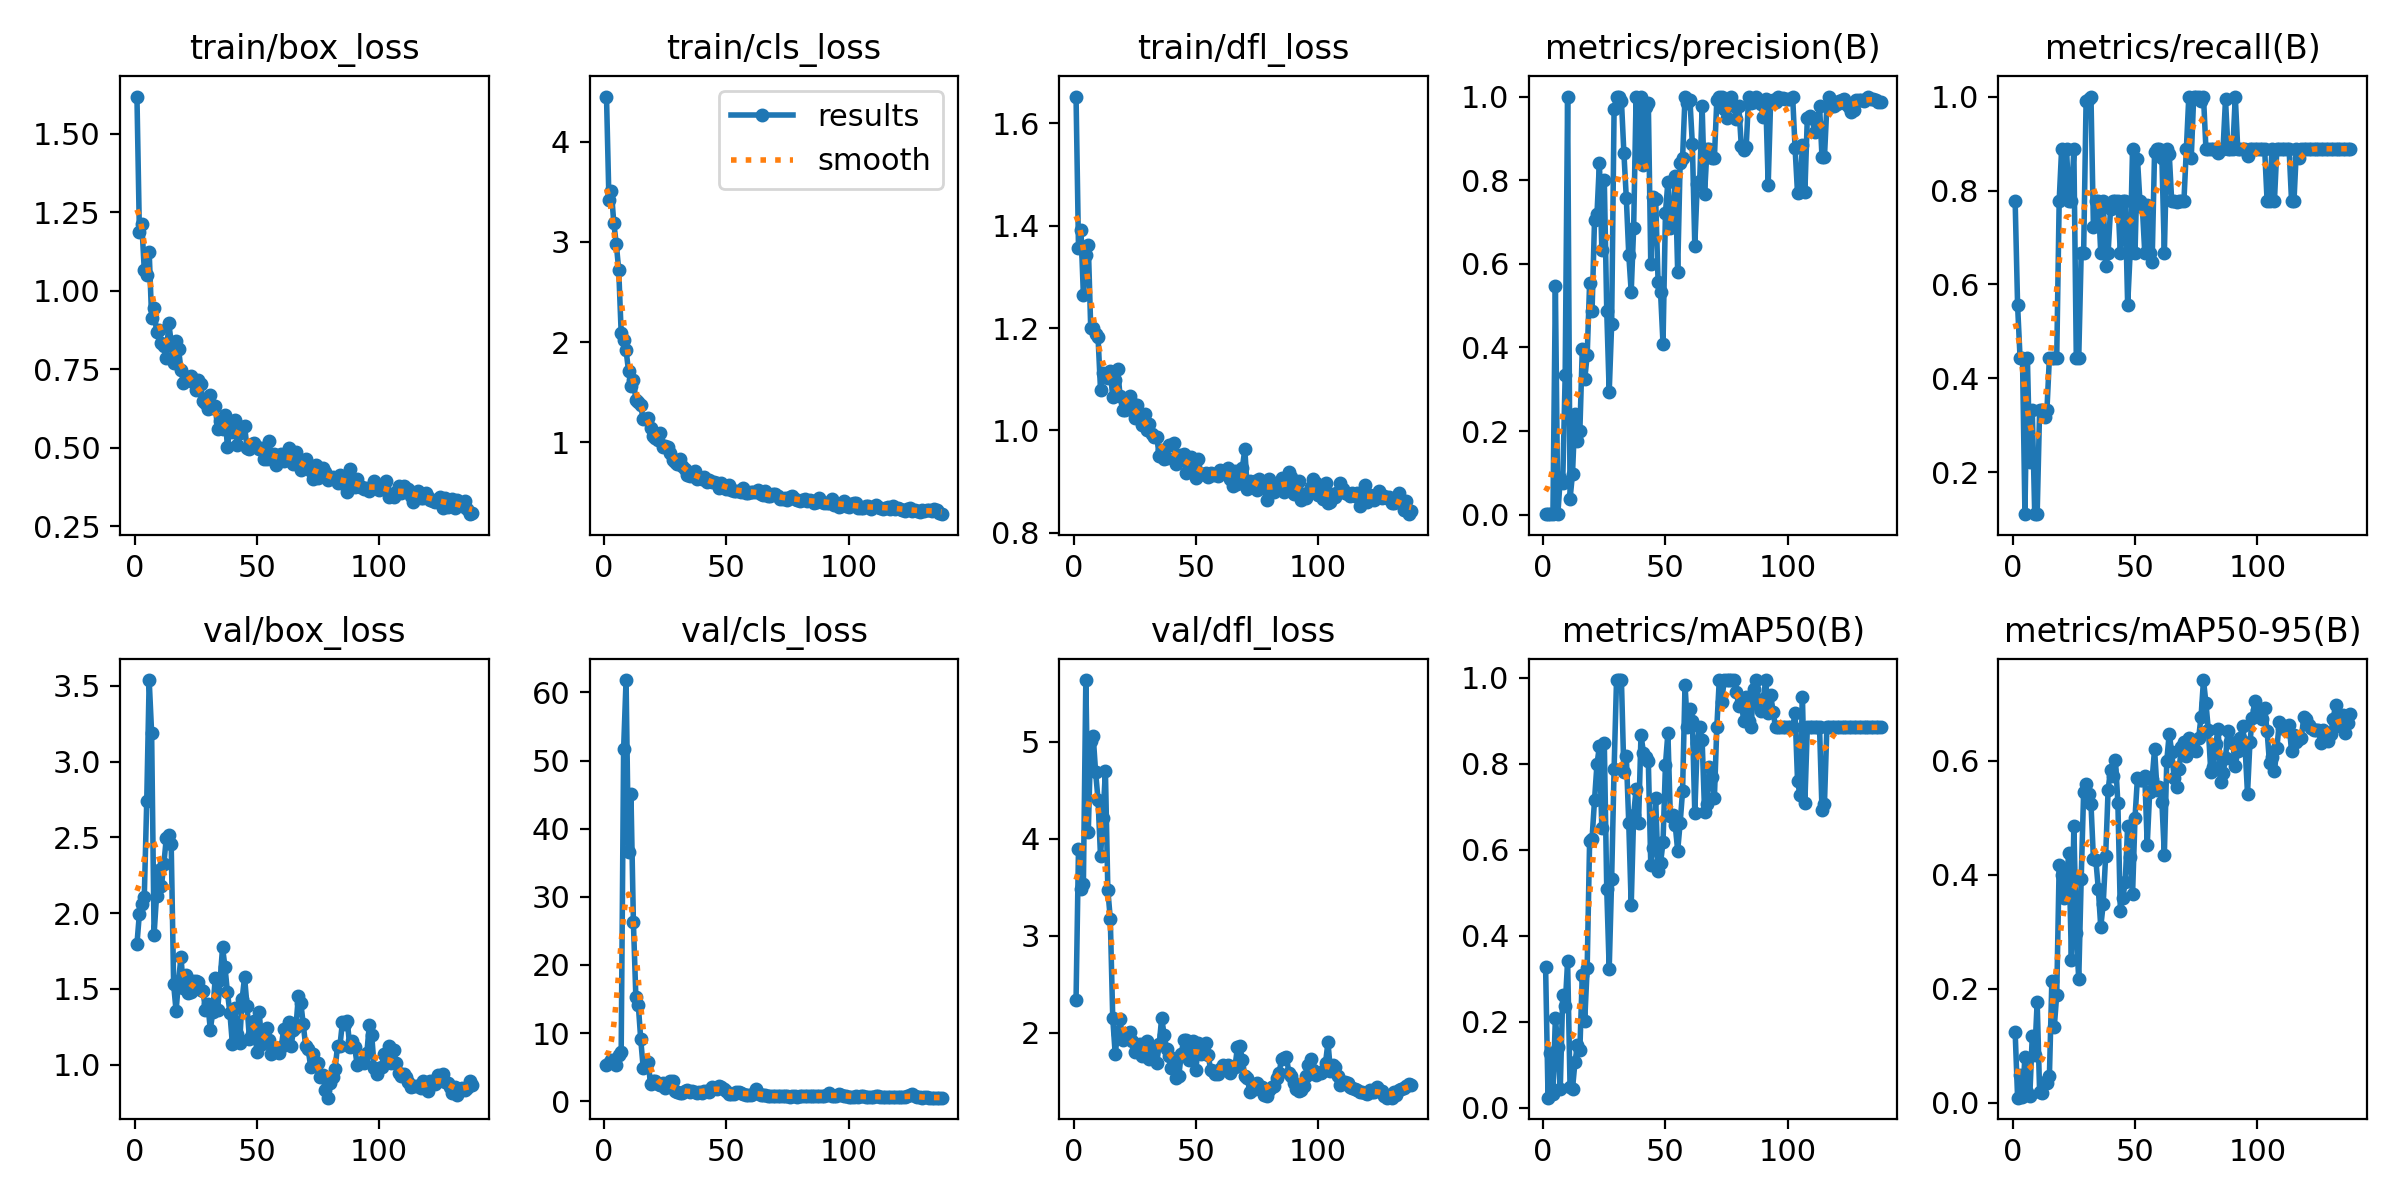

Values plotted in this chart, from the file beside it:
epoch, time, train/box_loss, train/cls_loss, train/dfl_loss, metrics/precision(B), metrics/recall(B), metrics/mAP50(B), metrics/mAP50-95(B), val/box_loss, val/cls_loss, val/dfl_loss, lr/pg0, lr/pg1, lr/pg2
1, 12.61, 1.619, 4.45, 1.652, 0.00259, 0.7778, 0.3277, 0.1239, 1.796, 5.269, 2.339, 0.0005833, 0.0005833, 0.0005833
2, 18.75, 1.186, 3.415, 1.357, 0.00185, 0.5556, 0.02389, 0.00864, 1.998, 5.559, 3.896, 0.001244, 0.001244, 0.001244
3, 23.37, 1.213, 3.503, 1.392, 0.00148, 0.4444, 0.1282, 0.04928, 2.057, 6.03, 3.478, 0.001898, 0.001898, 0.001898
4, 30.27, 1.066, 3.183, 1.264, 0.00148, 0.4444, 0.03236, 0.01061, 2.109, 6.01, 3.531, 0.00197, 0.00197, 0.00197
5, 37.29, 1.049, 2.979, 1.342, 0.5462, 0.1111, 0.2095, 0.08022, 2.738, 5.359, 5.637, 0.00196, 0.00196, 0.00196
6, 45.75, 1.125, 2.721, 1.363, 0.00148, 0.4444, 0.1409, 0.01924, 3.537, 6.752, 4.068, 0.00195, 0.00195, 0.00195
7, 54.35, 0.9132, 2.09, 1.2, 0.08715, 0.2222, 0.04462, 0.01238, 3.189, 7.152, 5.003, 0.001941, 0.001941, 0.001941
8, 56.91, 0.9444, 2.019, 1.201, 0.07654, 0.3333, 0.2621, 0.1172, 1.858, 51.72, 5.063, 0.001931, 0.001931, 0.001931
9, 60.07, 0.8694, 1.918, 1.189, 0.3333, 0.1111, 0.2375, 0.08363, 2.112, 61.83, 4.687, 0.001921, 0.001921, 0.001921
10, 63.78, 0.8749, 1.712, 1.182, 1, 0.1111, 0.3413, 0.1766, 2.283, 36.56, 4.4, 0.001911, 0.001911, 0.001911
11, 67.01, 0.8323, 1.558, 1.08, 0.03806, 0.3333, 0.04825, 0.01901, 2.178, 45.02, 3.821, 0.001901, 0.001901, 0.001901
12, 69.84, 0.8236, 1.617, 1.113, 0.09812, 0.3333, 0.04485, 0.01733, 2.323, 26.25, 4.213, 0.001891, 0.001891, 0.001891
13, 72.48, 0.7871, 1.426, 1.104, 0.2411, 0.3188, 0.1057, 0.03592, 2.498, 15.31, 4.7, 0.001881, 0.001881, 0.001881
14, 75.21, 0.898, 1.402, 1.103, 0.1756, 0.3333, 0.1462, 0.03479, 2.513, 14.15, 3.471, 0.001871, 0.001871, 0.001871
15, 78.03, 0.8357, 1.368, 1.116, 0.1996, 0.4444, 0.1337, 0.04603, 2.458, 9.053, 3.175, 0.001861, 0.001861, 0.001861
16, 80.82, 0.7693, 1.227, 1.065, 0.3959, 0.4444, 0.3098, 0.2125, 1.53, 4.921, 2.15, 0.001852, 0.001852, 0.001852
17, 83.64, 0.8387, 1.237, 1.099, 0.3241, 0.4444, 0.2033, 0.1331, 1.355, 5.117, 1.78, 0.001842, 0.001842, 0.001842
18, 86.24, 0.8152, 1.245, 1.12, 0.3815, 0.4444, 0.3259, 0.1893, 1.553, 5.788, 1.988, 0.001832, 0.001832, 0.001832
19, 88.92, 0.7486, 1.143, 1.067, 0.5541, 0.7778, 0.6217, 0.4171, 1.71, 2.55, 2.138, 0.001822, 0.001822, 0.001822
20, 91.51, 0.7075, 1.063, 1.04, 0.4882, 0.8889, 0.6261, 0.3986, 1.504, 2.889, 1.923, 0.001812, 0.001812, 0.001812
21, 94.38, 0.7161, 1.046, 1.04, 0.7041, 0.7945, 0.7157, 0.3589, 1.589, 2.919, 1.95, 0.001802, 0.001802, 0.001802
22, 96.97, 0.7252, 1.018, 1.053, 0.7185, 0.8889, 0.7991, 0.398, 1.473, 2.544, 1.986, 0.001792, 0.001792, 0.001792
23, 100, 0.7288, 1.09, 1.066, 0.842, 0.7778, 0.8413, 0.4376, 1.478, 2.369, 2.007, 0.001782, 0.001782, 0.001782
24, 102.7, 0.7108, 0.953, 1.054, 0.6328, 0.7778, 0.6498, 0.2499, 1.553, 2.617, 1.909, 0.001772, 0.001772, 0.001772
25, 105.1, 0.6853, 0.9663, 1.023, 0.7998, 0.8889, 0.8492, 0.4845, 1.554, 1.975, 1.804, 0.001762, 0.001762, 0.001762
26, 107.8, 0.7163, 0.9498, 1.05, 0.4873, 0.4444, 0.5086, 0.298, 1.549, 2.592, 1.819, 0.001752, 0.001752, 0.001752
27, 110.2, 0.7021, 0.8908, 1.032, 0.293, 0.4444, 0.3226, 0.2162, 1.494, 3.022, 1.885, 0.001743, 0.001743, 0.001743
28, 117.4, 0.6479, 0.8214, 1.01, 0.4554, 0.6667, 0.5327, 0.3923, 1.485, 2.964, 1.755, 0.001733, 0.001733, 0.001733
29, 122.4, 0.6411, 0.8056, 1.032, 0.9695, 0.6667, 0.7874, 0.5447, 1.362, 1.542, 1.819, 0.001723, 0.001723, 0.001723
30, 131.5, 0.6218, 0.7836, 1, 1, 0.9905, 0.995, 0.5588, 1.403, 1.276, 1.91, 0.001713, 0.001713, 0.001713
31, 138.6, 0.6694, 0.8319, 1.013, 1, 0.9944, 0.995, 0.5413, 1.23, 1.243, 1.729, 0.001703, 0.001703, 0.001703
32, 144.8, 0.6264, 0.7616, 0.9931, 0.9904, 1, 0.995, 0.5243, 1.351, 1.244, 1.837, 0.001693, 0.001693, 0.001693
33, 148.4, 0.6314, 0.7292, 0.9878, 0.8662, 0.7229, 0.7811, 0.4277, 1.573, 1.464, 1.842, 0.001683, 0.001683, 0.001683
34, 151.6, 0.5609, 0.6766, 0.9877, 0.7571, 0.7778, 0.8181, 0.4251, 1.363, 1.582, 1.69, 0.001673, 0.001673, 0.001673
35, 155.2, 0.5856, 0.6638, 0.9504, 0.6221, 0.7778, 0.6623, 0.3749, 1.556, 1.408, 1.877, 0.001663, 0.001663, 0.001663
36, 159.2, 0.5601, 0.6703, 0.9613, 0.5329, 0.6667, 0.4713, 0.308, 1.774, 1.552, 2.152, 0.001654, 0.001654, 0.001654
37, 163.1, 0.6052, 0.7085, 0.9444, 0.6861, 0.7778, 0.681, 0.3486, 1.643, 1.272, 1.978, 0.001644, 0.001644, 0.001644
38, 167.1, 0.5013, 0.6377, 0.9463, 1, 0.6389, 0.7424, 0.4325, 1.478, 1.255, 1.834, 0.001634, 0.001634, 0.001634
39, 171.2, 0.5684, 0.6542, 0.9721, 0.843, 0.6667, 0.663, 0.548, 1.342, 1.356, 1.758, 0.001624, 0.001624, 0.001624
40, 176, 0.5488, 0.632, 0.9716, 1, 0.7614, 0.8677, 0.5842, 1.14, 1.256, 1.632, 0.001614, 0.001614, 0.001614
41, 178.9, 0.5886, 0.6546, 0.9751, 0.8366, 0.7778, 0.8261, 0.5723, 1.371, 1.458, 1.665, 0.001604, 0.001604, 0.001604
42, 181.8, 0.51, 0.6077, 0.934, 0.9747, 0.7778, 0.816, 0.6014, 1.204, 1.477, 1.527, 0.001594, 0.001594, 0.001594
43, 184.8, 0.5453, 0.6215, 0.9519, 0.9836, 0.7778, 0.8059, 0.5255, 1.146, 1.304, 1.553, 0.001584, 0.001584, 0.001584
44, 187.8, 0.5664, 0.6024, 0.9441, 0.5998, 0.6661, 0.5649, 0.3368, 1.433, 2.103, 1.775, 0.001574, 0.001574, 0.001574
45, 190.7, 0.569, 0.6046, 0.954, 0.7591, 0.7778, 0.6043, 0.3585, 1.578, 1.907, 1.926, 0.001564, 0.001564, 0.001564
46, 193.1, 0.5003, 0.5923, 0.9178, 0.7552, 0.7778, 0.7196, 0.3863, 1.388, 1.756, 1.919, 0.001554, 0.001554, 0.001554
47, 195.6, 0.4946, 0.5436, 0.928, 0.5555, 0.5556, 0.551, 0.4856, 1.17, 2.161, 1.719, 0.001545, 0.001545, 0.001545
48, 197.9, 0.5109, 0.5924, 0.9484, 0.5318, 0.6667, 0.5694, 0.43, 1.2, 2.053, 1.801, 0.001535, 0.001535, 0.001535
49, 200, 0.5135, 0.56, 0.9378, 0.4086, 0.8889, 0.6177, 0.3654, 1.286, 1.73, 1.911, 0.001525, 0.001525, 0.001525
50, 201.9, 0.5012, 0.5342, 0.908, 0.7225, 0.6667, 0.7986, 0.4995, 1.084, 1.453, 1.614, 0.001515, 0.001515, 0.001515
51, 203.9, 0.4964, 0.5717, 0.9445, 0.7958, 0.8681, 0.8714, 0.5699, 1.348, 1.07, 1.895, 0.001505, 0.001505, 0.001505
52, 205.9, 0.5, 0.5194, 0.9146, 0.6858, 0.7778, 0.6778, 0.5652, 1.137, 1.051, 1.78, 0.001495, 0.001495, 0.001495
53, 208.1, 0.4634, 0.5175, 0.9157, 0.6959, 0.7642, 0.6801, 0.5665, 1.202, 1.045, 1.848, 0.001485, 0.001485, 0.001485
54, 210.1, 0.4641, 0.5162, 0.9178, 0.8093, 0.6667, 0.6571, 0.573, 1.244, 1.379, 1.891, 0.001475, 0.001475, 0.001475
55, 212.1, 0.5203, 0.5125, 0.9099, 0.5807, 0.7701, 0.5983, 0.4522, 1.162, 1.373, 1.773, 0.001465, 0.001465, 0.001465
56, 214.2, 0.4641, 0.5059, 0.9176, 0.8411, 0.6667, 0.6621, 0.5452, 1.071, 1.137, 1.616, 0.001455, 0.001455, 0.001455
57, 216.3, 0.4792, 0.5411, 0.913, 0.8531, 0.6478, 0.7366, 0.5669, 1.107, 1.02, 1.606, 0.001446, 0.001446, 0.001446
58, 218.5, 0.4435, 0.4947, 0.915, 1, 0.8826, 0.984, 0.6202, 1.09, 0.9441, 1.571, 0.001436, 0.001436, 0.001436
59, 220.6, 0.4651, 0.494, 0.9121, 0.9854, 0.8889, 0.885, 0.548, 1.076, 0.9066, 1.576, 0.001426, 0.001426, 0.001426
60, 222.9, 0.4802, 0.5041, 0.9224, 0.9923, 0.8889, 0.928, 0.5543, 1.118, 0.9566, 1.62, 0.001416, 0.001416, 0.001416
... 78 more rows
